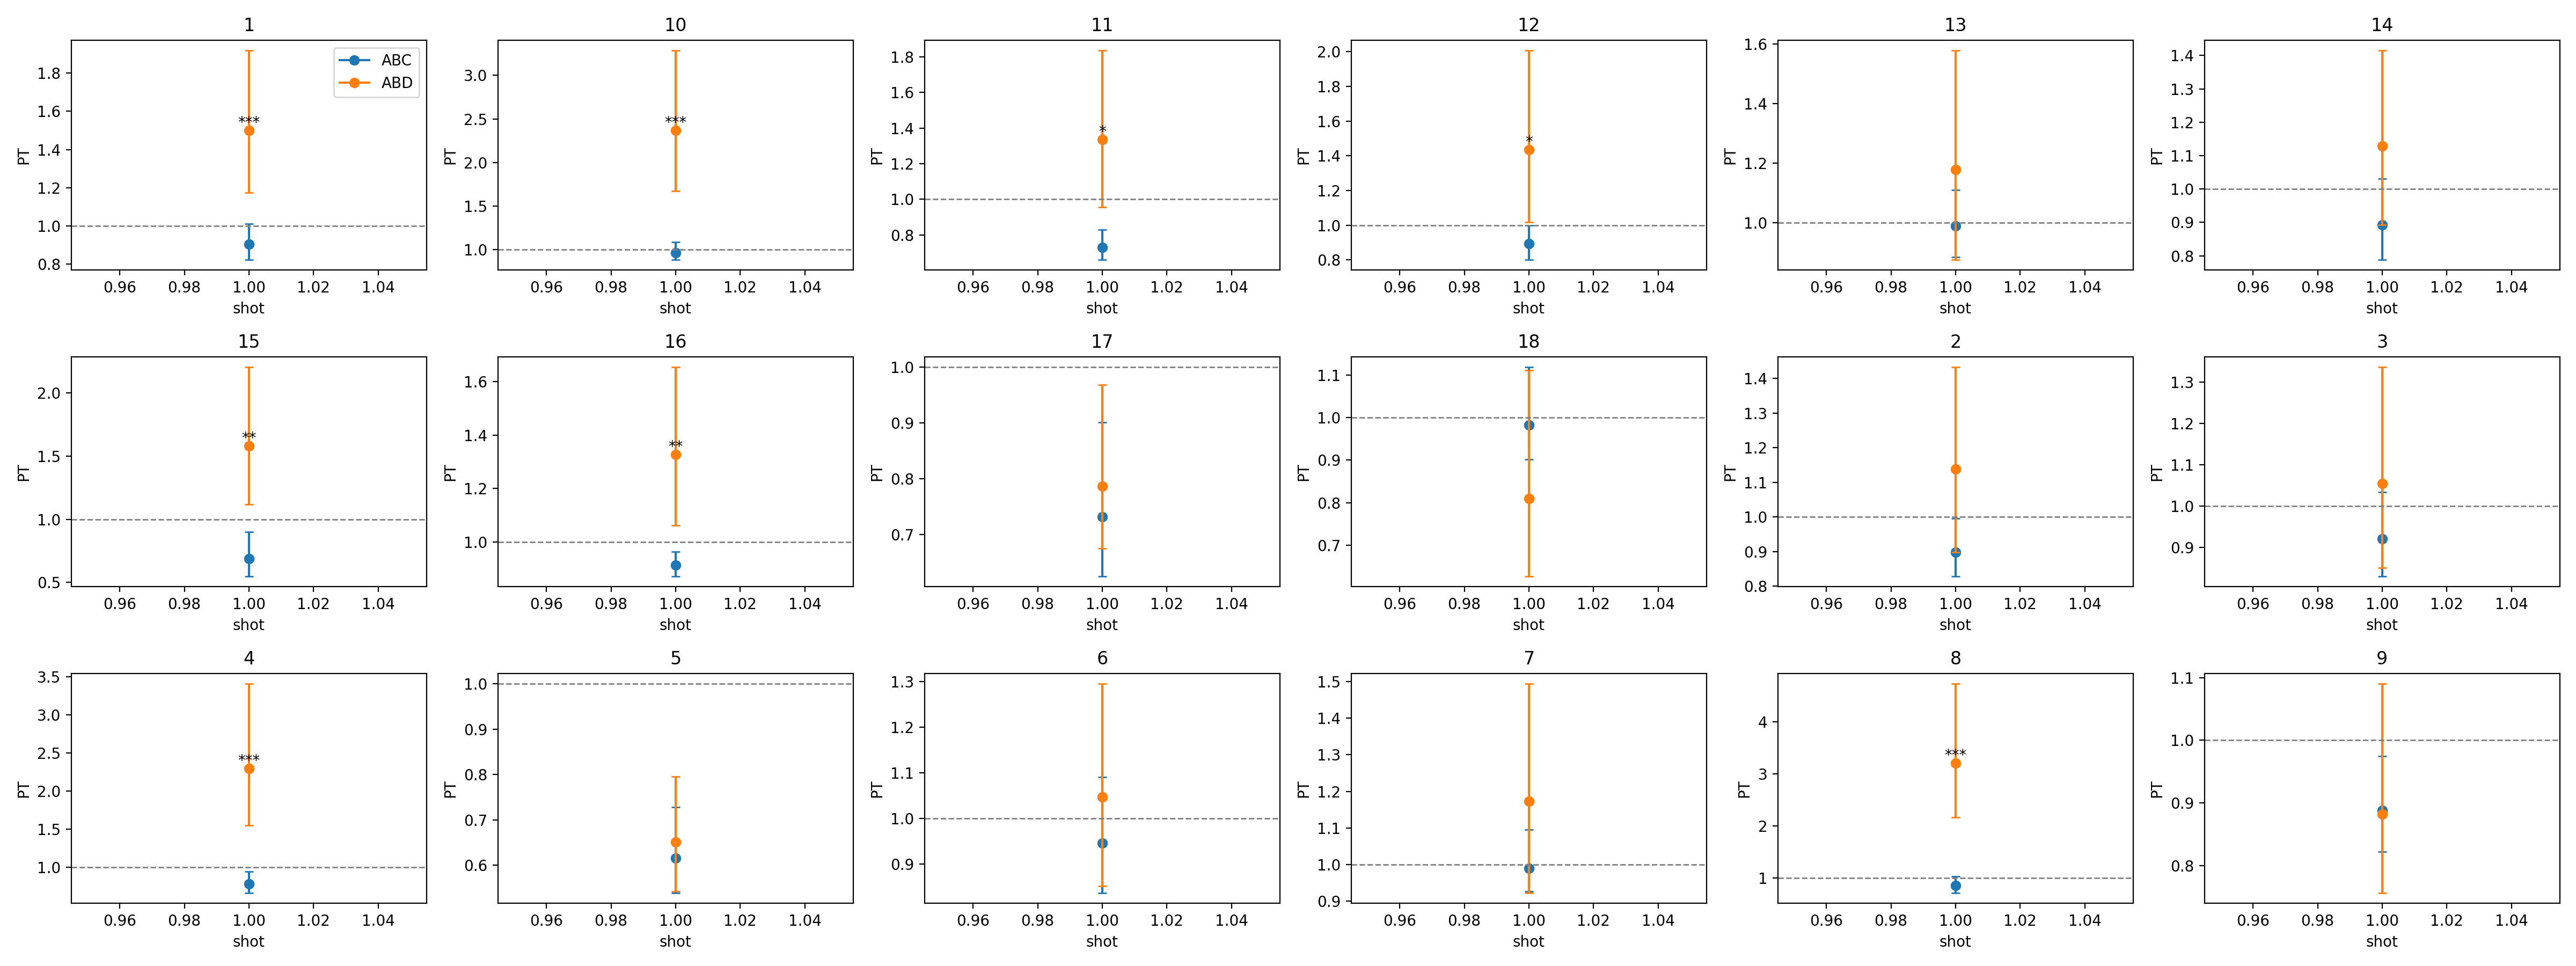

Source data for this figure (header and first rows):
q_id, shot, n_trials_used, n_boot, n_perm, perm_stat, pt_abc_mean, pt_abc_median, pt_abd_mean, pt_abd_median, pt_abc_p_gt1, pt_abd_p_gt1, delta_mean, delta_median, delta_p_gt0, perm_p_one, pt_abc_ci2_low, pt_abc_ci2_high, pt_abd_ci2_low, pt_abd_ci2_high, delta_ci2_low, delta_ci2_high, pt_abc_ci1_low, pt_abd_ci1_low
1, 1, 60, 10000, 5000, mean, 0.9051, 0.9009, 1.499, 1.483, 0.037, 0.9996, 0.5943, 0.5813, 0.9999, 0.0002, 0.823, 1.011, 1.174, 1.918, 0.2458, 1.027, 0.8339, 1.217
10, 1, 60, 10000, 5000, mean, 0.9655, 0.9568, 2.365, 2.321, 0.2321, 1.0, 1.4, 1.358, 1.0, 0.0002, 0.8852, 1.088, 1.675, 3.331, 0.6717, 2.383, 0.8944, 1.755
11, 1, 60, 10000, 5000, mean, 0.7297, 0.7248, 1.331, 1.31, 0.0001, 0.9525, 0.6017, 0.5821, 0.9994, 0.0002, 0.6585, 0.8309, 0.9572, 1.825, 0.2165, 1.097, 0.6672, 1.003
12, 1, 60, 10000, 5000, mean, 0.8938, 0.8922, 1.432, 1.404, 0.025, 0.9825, 0.5384, 0.5144, 0.9949, 0.0002, 0.8007, 0.9998, 1.023, 1.996, 0.09649, 1.12, 0.8131, 1.073
13, 1, 60, 10000, 5000, mean, 0.9884, 0.9852, 1.183, 1.163, 0.4055, 0.848, 0.1942, 0.1776, 0.8691, 0.0002, 0.8824, 1.11, 0.8782, 1.592, -0.1222, 0.6014, 0.8972, 0.9167
14, 1, 60, 10000, 5000, mean, 0.8924, 0.8865, 1.129, 1.119, 0.0561, 0.8396, 0.2371, 0.2279, 0.9715, 0.0002, 0.7889, 1.028, 0.8986, 1.425, -0.007749, 0.5324, 0.8011, 0.9308
15, 1, 60, 10000, 5000, mean, 0.6871, 0.6754, 1.582, 1.552, 0.0034, 0.9947, 0.8945, 0.8645, 1.0, 0.0002, 0.5472, 0.8868, 1.113, 2.22, 0.4302, 1.525, 0.563, 1.17
16, 1, 60, 10000, 5000, mean, 0.9145, 0.9125, 1.324, 1.31, 0.0007, 0.9954, 0.4093, 0.3961, 0.9998, 0.0002, 0.8725, 0.9653, 1.065, 1.658, 0.147, 0.7397, 0.8783, 1.103
17, 1, 60, 10000, 5000, mean, 0.7324, 0.7203, 0.7865, 0.7733, 0.0024, 0.0125, 0.05411, 0.05275, 0.7069, 0.0002, 0.6259, 0.9046, 0.675, 0.9668, -0.1548, 0.2672, 0.6361, 0.6881
18, 1, 60, 10000, 5000, mean, 0.9814, 0.9705, 0.8137, 0.7928, 0.315, 0.0874, -0.1677, -0.1804, 0.1256, 1.0, 0.9, 1.116, 0.6262, 1.11, -0.4338, 0.1491, 0.9092, 0.6468
2, 1, 60, 10000, 5000, mean, 0.8966, 0.8913, 1.141, 1.131, 0.0183, 0.8555, 0.2446, 0.2369, 0.9752, 0.0002, 0.8284, 0.9926, 0.9002, 1.43, 0.0005511, 0.529, 0.837, 0.9323
3, 1, 60, 10000, 5000, mean, 0.9212, 0.918, 1.055, 1.044, 0.0791, 0.6366, 0.1336, 0.1234, 0.842, 0.0002, 0.8297, 1.032, 0.8517, 1.329, -0.0897, 0.4195, 0.8407, 0.8703
4, 1, 60, 10000, 5000, mean, 0.7834, 0.7745, 2.291, 2.219, 0.009, 1.0, 1.508, 1.447, 1.0, 0.0002, 0.6644, 0.9496, 1.554, 3.392, 0.7087, 2.629, 0.6796, 1.644
5, 1, 60, 10000, 5000, mean, 0.6172, 0.6104, 0.6508, 0.644, 0.0, 0.0, 0.03357, 0.03344, 0.666, 0.0002, 0.5401, 0.7272, 0.5448, 0.7981, -0.1239, 0.1911, 0.5502, 0.5566
6, 1, 60, 10000, 5000, mean, 0.9461, 0.9391, 1.046, 1.036, 0.2007, 0.6332, 0.09937, 0.09834, 0.7546, 0.0002, 0.8355, 1.087, 0.8519, 1.285, -0.1847, 0.3871, 0.8511, 0.8774
7, 1, 60, 10000, 5000, mean, 0.9891, 0.9802, 1.171, 1.159, 0.341, 0.8927, 0.1819, 0.1725, 0.9019, 0.0002, 0.9266, 1.094, 0.9148, 1.481, -0.08026, 0.4909, 0.9333, 0.9557
8, 1, 60, 10000, 5000, mean, 0.8564, 0.8523, 3.195, 3.109, 0.0486, 1.0, 2.338, 2.262, 1.0, 0.0002, 0.7132, 1.03, 2.144, 4.719, 1.231, 3.903, 0.7326, 2.275
9, 1, 60, 10000, 5000, mean, 0.8896, 0.8856, 0.8824, 0.865, 0.0107, 0.101, -0.007226, -0.01764, 0.4215, 1.0, 0.8223, 0.9784, 0.7583, 1.096, -0.1823, 0.2176, 0.8309, 0.771
